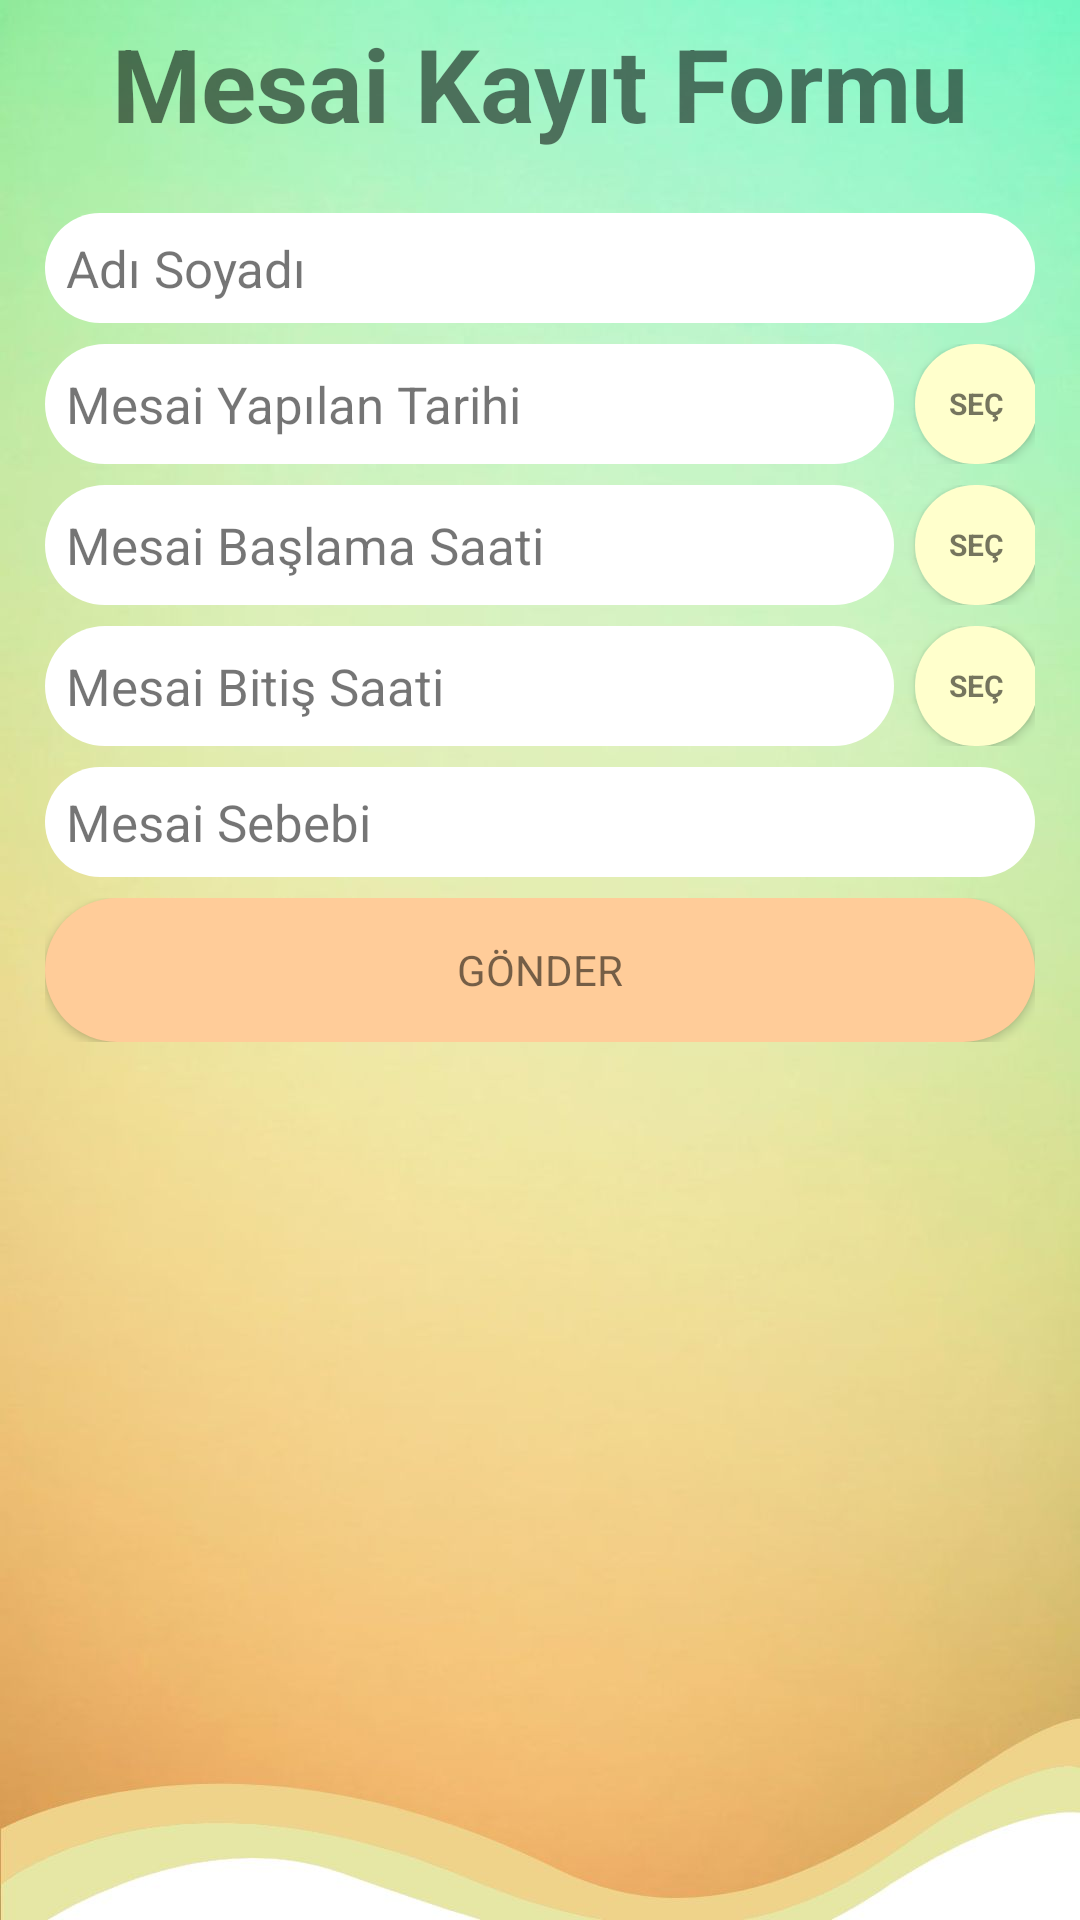

Reconstruct the res/layout file that produces this screen, plus the resources it refers to.
<!-- AndroidManifest.xml: application theme Theme.SIbernetik -->
<!-- res/layout/mesai_user_activity.xml -->
<?xml version="1.0" encoding="utf-8"?>
<androidx.constraintlayout.widget.ConstraintLayout xmlns:android="http://schemas.android.com/apk/res/android"
    xmlns:app="http://schemas.android.com/apk/res-auto"
    xmlns:tools="http://schemas.android.com/tools"
    android:layout_width="match_parent"
    android:layout_height="match_parent"
    android:background="@drawable/wallpaper">

    <ScrollView
        android:id="@+id/scrollViewUtama"
        android:layout_width="match_parent"
        android:layout_height="match_parent"
        app:layout_constraintBottom_toBottomOf="parent"
        app:layout_constraintEnd_toEndOf="parent"
        app:layout_constraintStart_toStartOf="parent"
        app:layout_constraintTop_toTopOf="parent">

        <LinearLayout
            android:id="@+id/linearLayout6"
            android:layout_width="match_parent"
            android:layout_height="wrap_content"
            android:gravity="center"
            android:orientation="vertical">

            <TextView
                android:id="@+id/textView2"
                android:layout_width="match_parent"
                android:layout_height="66dp"
                android:layout_marginTop="5dp"
                android:text="Mesai Kayıt Formu"
                android:textAlignment="center"
                android:textAllCaps="false"
                android:textColor="?android:attr/textColorTertiaryInverse"
                android:textColorHint="?android:attr/textColorTertiaryInverse"
                android:textSize="34sp"
                android:textStyle="normal|bold" />

            <EditText
                android:id="@+id/nameMesaiTxt"
                android:layout_width="330dp"
                android:layout_height="wrap_content"
                android:layout_alignParentLeft="true"
                android:layout_alignParentEnd="true"
                android:layout_alignParentRight="true"
                android:background="@drawable/custom2"
                android:ems="15"
                android:hint="Adı Soyadı"
                android:inputType="textPersonName"
                android:textColor="?android:attr/textColorTertiaryInverse"
                android:textColorHint="?android:attr/textColorTertiaryInverse"
                android:textSize="17dp" />

            <LinearLayout
                android:layout_width="330dp"
                android:layout_height="match_parent"
                android:layout_marginTop="7dp"
                android:orientation="horizontal">

                <EditText
                    android:id="@+id/mesaiTarihTxt"
                    android:layout_width="283dp"
                    android:layout_height="40dp"
                    android:layout_alignParentLeft="true"
                    android:layout_alignParentEnd="true"
                    android:layout_alignParentRight="true"
                    android:layout_gravity="left"
                    android:layout_marginRight="7dp"
                    android:background="@drawable/custom2"
                    android:ems="15"
                    android:hint="Mesai Yapılan Tarihi"
                    android:textColor="?android:attr/textColorTertiaryInverse"
                    android:textColorHint="?android:attr/textColorTertiaryInverse"
                    android:textSize="17sp" />

                <Button
                    android:id="@+id/mesaiTarihBtn"
                    android:layout_width="41dp"
                    android:layout_height="40dp"
                    android:layout_centerHorizontal="true"
                    android:layout_gravity="center"
                    android:background="@drawable/custom4"
                    android:ems="12"
                    android:text="Seç"
                    android:textColor="?android:attr/textColorTertiaryInverse"
                    android:textColorHint="?android:attr/textColorTertiaryInverse"
                    android:textSize="10sp"
                    android:textStyle="bold" />
            </LinearLayout>

            <LinearLayout
                android:layout_width="330dp"
                android:layout_height="match_parent"
                android:layout_marginTop="7dp"
                android:orientation="horizontal">

                <EditText
                    android:id="@+id/saatMesaiTxt"
                    android:layout_width="283dp"
                    android:layout_height="40dp"
                    android:layout_alignParentLeft="false"
                    android:layout_alignParentEnd="true"
                    android:layout_alignParentRight="true"
                    android:layout_gravity="left"
                    android:layout_marginRight="7dp"
                    android:background="@drawable/custom2"
                    android:ems="15"
                    android:hint="Mesai Başlama Saati"
                    android:textColor="?android:attr/textColorTertiaryInverse"
                    android:textColorHint="?android:attr/textColorTertiaryInverse"
                    android:textSize="17sp" />

                <Button
                    android:id="@+id/saatBaslamaMesaiBtn"
                    android:layout_width="41dp"
                    android:layout_height="40dp"
                    android:layout_centerHorizontal="true"
                    android:layout_gravity="center"
                    android:background="@drawable/custom4"
                    android:ems="12"
                    android:onClick="baslamaBtn"
                    android:text="Seç"
                    android:textColor="?android:attr/textColorTertiaryInverse"
                    android:textColorHint="?android:attr/textColorTertiaryInverse"
                    android:textSize="10sp"
                    android:textStyle="bold" />
            </LinearLayout>

            <LinearLayout
                android:layout_width="330dp"
                android:layout_height="match_parent"
                android:layout_marginTop="7dp"
                android:orientation="horizontal">

                <EditText
                    android:id="@+id/saatMesaiBitisTxt"
                    android:layout_width="283dp"
                    android:layout_height="40dp"
                    android:layout_alignParentLeft="false"
                    android:layout_alignParentEnd="true"
                    android:layout_alignParentRight="true"
                    android:layout_gravity="left"
                    android:layout_marginRight="7dp"
                    android:background="@drawable/custom2"
                    android:ems="15"
                    android:hint="Mesai Bitiş Saati"
                    android:textColor="?android:attr/textColorTertiaryInverse"
                    android:textColorHint="?android:attr/textColorTertiaryInverse"
                    android:textSize="17sp" />

                <Button
                    android:id="@+id/saatBitisMesaiBtn"
                    android:layout_width="41dp"
                    android:layout_height="40dp"
                    android:layout_centerHorizontal="true"
                    android:layout_gravity="center"
                    android:background="@drawable/custom4"
                    android:ems="12"
                    android:onClick="baslamaBtn"
                    android:text="Seç"
                    android:textColor="?android:attr/textColorTertiaryInverse"
                    android:textColorHint="?android:attr/textColorTertiaryInverse"
                    android:textSize="10sp"
                    android:textStyle="bold" />
            </LinearLayout>

            <EditText
                android:id="@+id/mesaiSebebiTxt"
                android:layout_width="330dp"
                android:layout_height="wrap_content"
                android:layout_alignParentLeft="true"
                android:layout_alignParentEnd="true"
                android:layout_alignParentRight="true"
                android:layout_marginTop="7dp"
                android:background="@drawable/custom2"
                android:ems="15"
                android:hint="Mesai Sebebi"
                android:inputType="text"
                android:textColor="?android:attr/textColorTertiaryInverse"
                android:textColorHint="?android:attr/textColorTertiaryInverse"
                android:textSize="17dp" />

            <LinearLayout
                android:layout_width="330dp"
                android:layout_height="match_parent"
                android:layout_gravity="center"
                android:layout_marginTop="7dp"
                android:layout_marginBottom="5dp"
                android:orientation="horizontal">

                <Button
                    android:id="@+id/btnSubmitMesai"
                    android:layout_width="330dp"
                    android:layout_height="wrap_content"
                    android:layout_centerHorizontal="true"
                    android:layout_gravity="center"
                    android:background="@drawable/custom5"
                    android:ems="19"
                    android:text="Gönder"
                    android:textColor="?android:attr/textColorTertiaryInverse"
                    android:textColorHint="?android:attr/textColorTertiaryInverse" />

                <Button
                    android:id="@+id/btnTemizleMesai"
                    android:layout_width="100dp"
                    android:layout_height="wrap_content"
                    android:layout_centerHorizontal="true"
                    android:layout_marginLeft="13dp"
                    android:layout_marginRight="13dp"
                    android:background="@drawable/custom5"
                    android:ems="19"
                    android:text="Temizle"
                    android:textColor="?android:attr/textColorTertiaryInverse"
                    android:textColorHint="?android:attr/textColorTertiaryInverse" />

                <Button
                    android:id="@+id/btnDeleteMesai"
                    android:layout_width="105dp"
                    android:layout_height="wrap_content"
                    android:layout_centerHorizontal="true"
                    android:background="@drawable/custom4"
                    android:ems="19"
                    android:text="MESAİNİ SİL"
                    android:textColor="?android:attr/textColorTertiaryInverse"
                    android:textColorHint="?android:attr/textColorTertiaryInverse" />

            </LinearLayout>

            <ScrollView
                android:layout_width="375dp"
                android:layout_height="258dp"
                android:layout_gravity="center"
                android:layout_marginTop="5dp">

                <androidx.recyclerview.widget.RecyclerView
                    android:id="@+id/recyclerview"
                    android:layout_width="match_parent"
                    android:layout_height="match_parent"
                    tools:itemCount="10"
                    tools:listitem="@layout/mesai_view_design" />
            </ScrollView>
        </LinearLayout>
    </ScrollView>
    <ImageButton
        android:id="@+id/anasayfaMesaiBtn"
        android:layout_width="37dp"
        android:layout_height="39dp"
        android:layout_marginTop="10dp"
        android:layout_gravity="right"
        android:background="@android:color/transparent"
        android:contentDescription="@string/app_name"
        android:foregroundGravity="left"
        android:scaleType="centerInside"
        app:layout_constraintEnd_toEndOf="parent"
        app:layout_constraintStart_toStartOf="parent"
        app:layout_constraintTop_toTopOf="@+id/scrollViewUtama"
        android:layout_marginEnd="340dp"
        app:srcCompat="@drawable/back" />
</androidx.constraintlayout.widget.ConstraintLayout>
<!-- res/layout/mesai_view_design.xml (included above) -->
<?xml version="1.0" encoding="utf-8"?>
<androidx.cardview.widget.CardView xmlns:android="http://schemas.android.com/apk/res/android"
    xmlns:app="http://schemas.android.com/apk/res-auto"
    android:layout_width="match_parent"
    android:layout_height="130dp"
    android:layout_margin="10dp"
    android:background="@color/white"
    android:backgroundTint="@color/white"
    app:cardElevation="6dp">

    <LinearLayout
        android:layout_width="match_parent"
        android:layout_height="131dp"
        android:orientation="horizontal"
        android:padding="5dp">

        <ImageView
            android:id="@+id/imageview"
            android:layout_width="38dp"
            android:layout_height="38dp" />

        <LinearLayout
            android:layout_width="200dp"
            android:layout_height="match_parent"
            android:orientation="vertical">

            <TextView
                android:id="@+id/adSoyadMesai"
                android:layout_width="wrap_content"
                android:layout_height="wrap_content"
                android:layout_marginStart="10dp"
                android:layout_marginLeft="15dp"
                android:text="Item"
                android:textColor="?android:attr/textColorTertiaryInverse"
                android:textColorHint="?android:attr/textColorTertiaryInverse"
                android:textSize="16sp"
                android:textStyle="bold" />

            <TextView
                android:id="@+id/dateMesai"
                android:layout_width="match_parent"
                android:layout_height="wrap_content"
                android:layout_marginLeft="10dp"
                android:text="TextView"
                android:textColor="?android:attr/textColorTertiaryInverse"
                android:textColorHint="?android:attr/textColorTertiaryInverse"
                android:textSize="12sp" />

            <TextView
                android:id="@+id/timeBasMesai"
                android:layout_width="match_parent"
                android:layout_height="wrap_content"
                android:layout_marginLeft="10dp"
                android:text="TextView"
                android:textColor="?android:attr/textColorTertiaryInverse"
                android:textColorHint="?android:attr/textColorTertiaryInverse"
                android:textSize="12sp" />

            <TextView
                android:id="@+id/timeBitMesai"
                android:layout_width="match_parent"
                android:layout_height="wrap_content"
                android:layout_marginLeft="10dp"
                android:text="TextView"
                android:textColor="?android:attr/textColorTertiaryInverse"
                android:textColorHint="?android:attr/textColorTertiaryInverse"
                android:textSize="12sp" />

            <TextView
                android:id="@+id/descMesai"
                android:layout_width="match_parent"
                android:layout_height="37dp"
                android:layout_marginLeft="10dp"
                android:text="TextView"
                android:textColor="?android:attr/textColorTertiaryInverse"
                android:textColorHint="?android:attr/textColorTertiaryInverse"
                android:textSize="12sp" />

        </LinearLayout>

        <LinearLayout
            android:layout_width="match_parent"
            android:layout_height="match_parent"
            android:orientation="vertical">

            <TextView
                android:id="@+id/textView6"
                android:layout_width="match_parent"
                android:layout_height="wrap_content"
                android:text="Yönetici 1 Onayı :"
                android:textColor="?android:attr/textColorTertiaryInverse"
                android:textSize="11sp" />

            <TextView
                android:id="@+id/yonetici1onayMesai"
                android:layout_width="match_parent"
                android:layout_height="wrap_content"
                android:text="TextView"
                android:textColor="?android:attr/textColorTertiaryInverse"
                android:textColorHint="?android:attr/textColorTertiaryInverse"
                android:textSize="12sp" />

            <TextView
                android:id="@+id/textView13"
                android:layout_width="match_parent"
                android:layout_height="wrap_content"
                android:layout_marginTop="10dp"
                android:text="Yönetici 2 Onayı :"
                android:textColor="?android:attr/textColorTertiaryInverse"
                android:textSize="11sp" />

            <TextView
                android:id="@+id/yonetici2onayMesai"
                android:layout_width="match_parent"
                android:layout_height="wrap_content"
                android:text="TextView"
                android:textColor="?android:attr/textColorTertiaryInverse"
                android:textSize="12sp" />
        </LinearLayout>

        <TextView
            android:id="@+id/idMesai"
            android:layout_width="wrap_content"
            android:layout_height="wrap_content"
            android:layout_weight="1"
            android:visibility="invisible" />

    </LinearLayout>

</androidx.cardview.widget.CardView>
<!-- resources referenced by this layout -->
<resources>
  <color name="white">#FFFFFFFF</color>
  <!-- drawable custom2 (drawable) -->
  <?xml version="1.0" encoding="utf-8"?>
  <shape xmlns:android="http://schemas.android.com/apk/res/android"
      android:shape="rectangle">
  
      <solid android:color="#FFFFFF"/>
      <padding android:bottom="7dp"
          android:left="7dp"
          android:right="7dp"
          android:top="7dp" />
  
      <corners android:radius="150dp" />
  
  </shape>
  <!-- drawable custom4 (drawable) -->
  <?xml version="1.0" encoding="utf-8"?>
  <shape xmlns:android="http://schemas.android.com/apk/res/android"
      android:shape="rectangle">
  
      <solid android:color="#FFFFCC"/>
      <padding android:bottom="10dp"
          android:left="10dp"
          android:right="10dp"
          android:top="10dp"/>
  
      <corners android:radius="150dp"/>
  
  </shape>
  <!-- drawable custom5 (drawable) -->
  <?xml version="1.0" encoding="utf-8"?>
  <shape xmlns:android="http://schemas.android.com/apk/res/android"
      android:shape="rectangle">
  
      <solid android:color="#FFCC99"/>
      <padding android:bottom="10dp"
          android:left="10dp"
          android:right="10dp"
          android:top="10dp"/>
  
      <corners android:radius="150dp"/>
  
  </shape>
  <!-- drawable wallpaper: jpg bitmap (drawable, 52771 bytes) -->
  <string name="app_name">Sibernetik</string>
  <style name="Theme.SIbernetik" parent="Theme.AppCompat.NoActionBar">
          
          <item name="colorPrimary">@color/purple_500</item>
          <item name="colorPrimaryVariant" />
          <item name="colorOnPrimary">@color/white</item>
          
          <item name="colorSecondary">@color/teal_200</item>
          <item name="colorSecondaryVariant">@color/teal_700</item>
          <item name="colorOnSecondary">@color/black</item>
          
          <item name="android:statusBarColor" tools:targetApi="l">?attr/colorPrimaryVariant</item>
          <item name="android:navigationBarColor">?attr/colorPrimaryVariant</item>
          <item name="fontFamily">@font/clearsansbold</item>
          
      </style>
  <color name="purple_500">#FF6200EE</color>
  <color name="teal_200">#FF03DAC5</color>
  <color name="teal_700">#FF018786</color>
  <color name="black">#FF000000</color>
</resources>
